The GitHub repository BeeBeeBethC/PP5-Cherry-Leaves contains a labelled image folder "processed_images" with 2 categories: healthy, powdery mildew. Examples follow, each with its label.

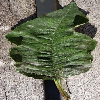
Label: powdery mildew

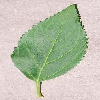
Label: healthy

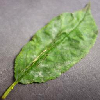
Label: powdery mildew

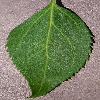
Label: healthy
